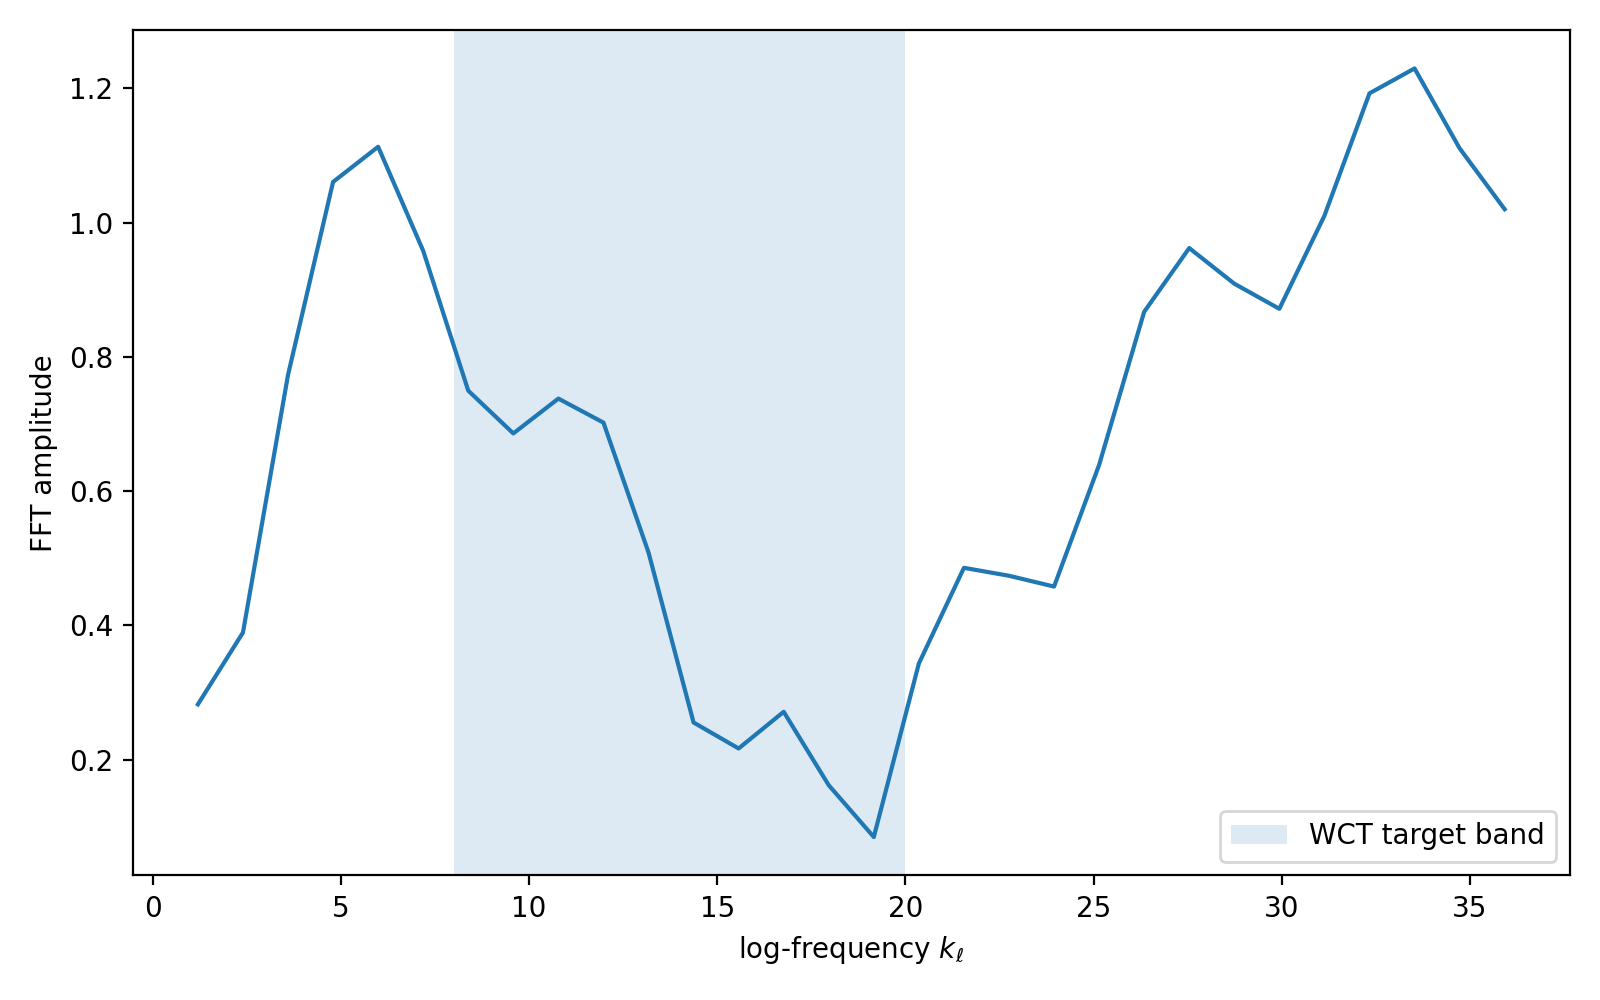

The data file committed next to this chart (first rows):
k_ell, amp
0.0, 0.3984
1.197, 0.2824
2.395, 0.3894
3.592, 0.7733
4.79, 1.061
5.987, 1.113
7.185, 0.9582
8.382, 0.7498
9.58, 0.6861
10.78, 0.738
11.97, 0.7022
13.17, 0.5088
14.37, 0.2554
15.57, 0.2167
16.76, 0.2714
17.96, 0.1619
19.16, 0.08476
20.36, 0.3433
21.55, 0.4859
22.75, 0.474
23.95, 0.4579
25.15, 0.6392
26.34, 0.8673
27.54, 0.9623
28.74, 0.9092
29.94, 0.8718
31.13, 1.01
32.33, 1.193
33.53, 1.23
34.73, 1.111
35.92, 1.02
